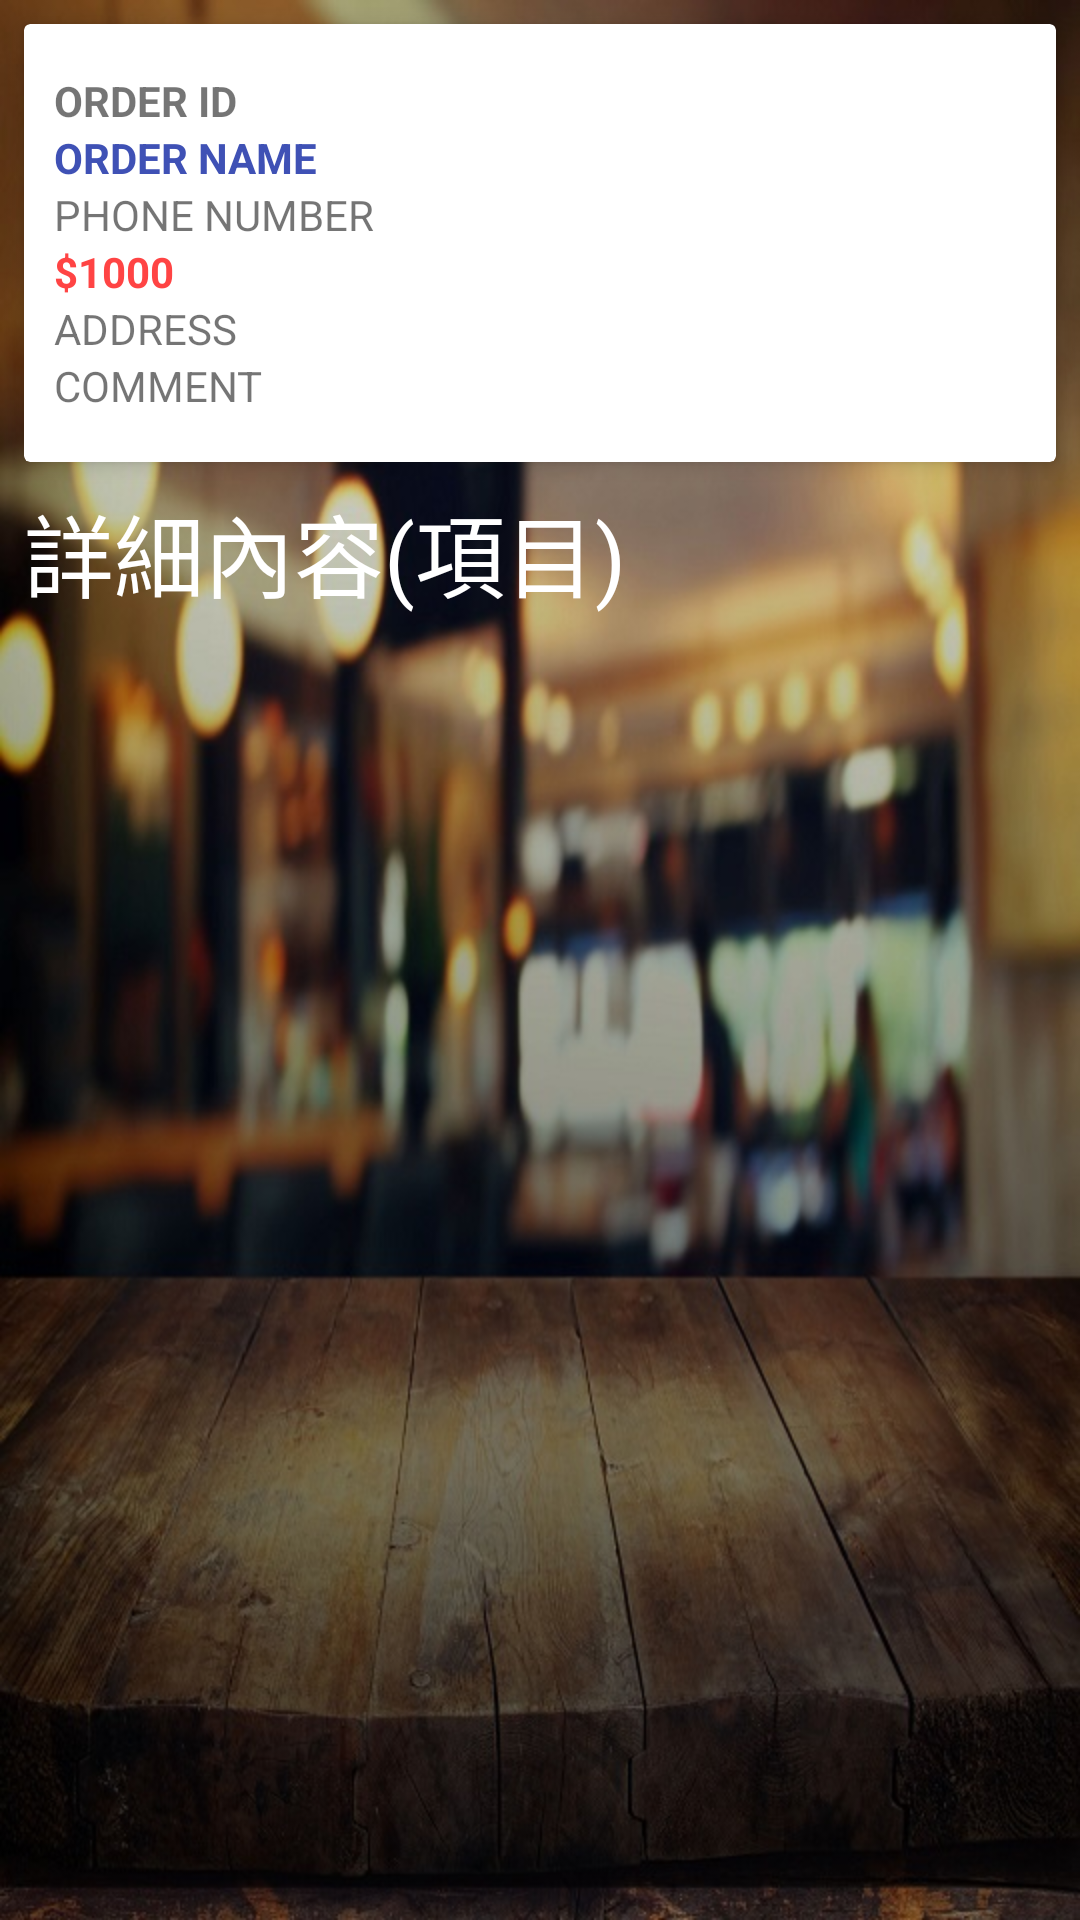

Reconstruct the res/layout file that produces this screen, plus the resources it refers to.
<!-- AndroidManifest.xml: application theme AppTheme -->
<!-- res/layout/activity_order_detail.xml -->
<?xml version="1.0" encoding="utf-8"?>
<RelativeLayout xmlns:android="http://schemas.android.com/apk/res/android"
    xmlns:app="http://schemas.android.com/apk/res-auto"
    xmlns:tools="http://schemas.android.com/tools"
    android:layout_width="match_parent"
    android:layout_height="match_parent"
    android:background="@drawable/bg1"
    tools:context=".OrderDetail">

    <android.support.v7.widget.CardView
        android:id="@+id/order_info"
        android:layout_width="match_parent"
        android:layout_height="wrap_content"
        android:layout_margin="8dp"
        app:cardElevation="4dp">

        <LinearLayout
            android:layout_width="match_parent"
            android:layout_height="wrap_content"
            android:layout_marginTop="16dp"
            android:layout_marginBottom="16dp"
            android:gravity="center_vertical"
            android:orientation="horizontal">

            <LinearLayout
                android:layout_width="0dp"
                android:layout_height="wrap_content"
                android:layout_weight="9"
                android:orientation="vertical">

                <TextView
                    android:id="@+id/order_id"
                    android:layout_width="wrap_content"
                    android:layout_height="wrap_content"
                    android:layout_marginLeft="10dp"
                    android:gravity="center_vertical|start"
                    android:text="Order ID"
                    android:textAllCaps="true"
                    android:textStyle="bold" />


                <TextView
                    android:id="@+id/order_name"
                    android:layout_width="wrap_content"
                    android:layout_height="wrap_content"
                    android:layout_marginLeft="10dp"
                    android:gravity="center_vertical|start"
                    android:text="Order Name"
                    android:textAllCaps="true"
                    android:textColor="@color/colorPrimary"
                    android:textStyle="bold" />

                <TextView
                    android:id="@+id/order_phone"
                    android:layout_width="wrap_content"
                    android:layout_height="wrap_content"
                    android:layout_marginLeft="10dp"
                    android:gravity="center_vertical|start"
                    android:text="Phone number"
                    android:textAllCaps="true" />

                <TextView
                    android:id="@+id/order_total"
                    android:layout_width="wrap_content"
                    android:layout_height="wrap_content"
                    android:layout_marginLeft="10dp"
                    android:gravity="center_vertical|start"
                    android:text="$1000"
                    android:textAllCaps="true"
                    android:textColor="@android:color/holo_red_light"
                    android:textStyle="bold" />

                <TextView
                    android:id="@+id/order_address"
                    android:layout_width="wrap_content"
                    android:layout_height="wrap_content"
                    android:layout_marginLeft="10dp"
                    android:gravity="center_vertical|start"
                    android:text="Address"
                    android:textAllCaps="true" />

                <TextView
                    android:id="@+id/order_comment"
                    android:layout_width="wrap_content"
                    android:layout_height="wrap_content"
                    android:layout_marginLeft="10dp"
                    android:gravity="center_vertical|start"
                    android:text="Comment"
                    android:textAllCaps="true" />


            </LinearLayout>

        </LinearLayout>
    </android.support.v7.widget.CardView>

    <LinearLayout
        android:id="@+id/linearLayout2"
        android:layout_width="match_parent"
        android:layout_height="wrap_content"
        android:layout_below="@+id/order_info"
        android:orientation="vertical">

        <TextView
            android:layout_width="wrap_content"
            android:layout_height="wrap_content"
            android:layout_marginLeft="8dp"
            android:layout_marginBottom="20dp"
            android:background="@color/common_google_signin_btn_text_dark_disabled"
            android:text="詳細內容(項目)"
            android:textColor="@android:color/background_light"
            android:textSize="30sp" />

        <android.support.v7.widget.RecyclerView
            android:id="@+id/listFoods"
            android:layout_width="match_parent"
            android:layout_height="wrap_content" />
    </LinearLayout>


</RelativeLayout>
<!-- resources referenced by this layout -->
<resources>
  <color name="colorPrimary">#3f51b5</color>
  <!-- drawable bg1: png bitmap (drawable, 126798 bytes) -->
  <style name="AppTheme" parent="Theme.AppCompat.DayNight.DarkActionBar">
          
          <item name="colorPrimary">@color/colorPrimary</item>
          <item name="colorPrimaryDark">@color/colorPrimaryDark</item>
          <item name="colorAccent">@color/colorAccent</item>
      </style>
  <color name="colorPrimaryDark">#303F9F</color>
  <color name="colorAccent">#FF4081</color>
</resources>
